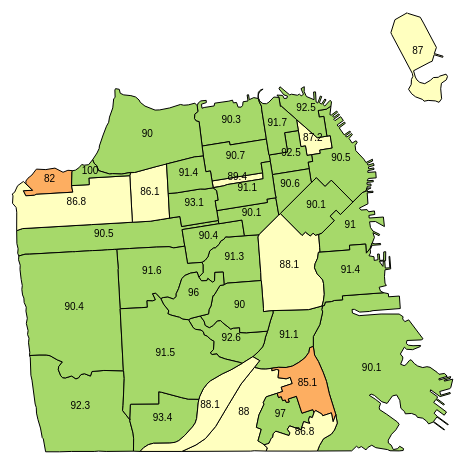
D3 v5 page, settled after 360 driven frames (6 s of simulated time); the page loaded 2 data file(s).


		const w = 500;
		const h = 380;

        var sanfrancisco = [-122.45, 37.78];

        var projection = d3.geoMercator()
                           .center(sanfrancisco)
                           .translate([w/2, h/2])
                           .scale([160000]);

        var path = d3.geoPath()
                     .projection(projection);

        var formatDecimals = d3.format(".3");

		var svg = d3
            .select("body")
            .append("svg")
            .attr("width", w + 100)
            .attr("height", h + 100)
            ;

        var g = svg.append("g")
                   .style("opacity", 0.0);

        var rect = g.append("rect")
           .attr("x", 20)
           .attr("y", 10)
           .attr("width", 300)
           .attr("height", 30)
           .attr("fill", "white")
           .attr("stroke", "black")
           ;

        var nhoodText = g.append("text")
            .attr("class", "neighborhood-name")
            .attr("x", 30)
            .attr("y", 30);

        // Our custom scale for scores, according to the SF Health Department
        var lessThan71 = "rgb(215,25,28)"; // red
        var lessThan86 = "rgb(253,174,97)"; // orange
        var lessThan90 = "rgb(255,255,191)"; // pale yellow/cream
        var moreThan90 = "rgb(166,217,106)"; // light green

        var colorScale = function(score) {
            if (score < 71) return lessThan71;
            if (score < 86) return lessThan86;
            if (score < 90) return lessThan90;
            return moreThan90;
        };

        d3.json("neighborhoods.json").then(function(json) {
            d3.json("neighborhood_average_scores.json").then(function(data) {
                for (var i in json.features) {
                    var feature = json.features[i];
                    var nhood = feature.properties['nhood'];
                    feature.properties.average = data[nhood];
                }

                const duration = 400;
            
                svg
                    .selectAll("path")
                    .data(json.features)
                    .enter()
                    .append("path")
                    .attr("d", path)
                    .attr("fill", d => colorScale(d.properties.average))
                    .on("mouseover", function(d) {
                        g.transition().duration(duration).style("opacity", 1.0);
                        nhoodText.text(d.properties.nhood);
                        // nhoodText.text(d.properties.nhood + " (" + formatDecimals(d.properties.average) + ")");
                        d3.select(this)
                          .transition()
                          .duration(duration)
                          .attr("fill", "pink");
                    })
                    .on("mouseout", function(d) {
                        g.transition().duration(duration).style("opacity", 0.0);
                        d3.select(this)
                          .transition()
                          .duration(duration)
                          .attr("fill", colorScale(d.properties.average));
                    })
                    ; 

                svg
                    .selectAll(".label")
                    .data(json.features)
                    .enter()
                    .append("text")
                    .attr("class", "label")
                    .attr("x", function(d) { return path.centroid(d)[0]; })
                    .attr("y", function(d) { return path.centroid(d)[1]; })
                    .text(function(d) {
                        return formatDecimals(d.properties.average);
                    })
                    ;

            }); // d3.json avg scores
        }); // d3.json neighborhoods geoson
        
	

### data: neighborhoods.json
{
 "type": "FeatureCollection",
 "features": [
  {
   "type": "Feature",
   "geometry": {
    "type": "Polygon",
    "coordinates": "[... 1 items]"
   },
   "properties": {
    "nhood": "Bayview Hunters Point"
   }
  },
  {
   "type": "Feature",
   "geometry": {
    "type": "Polygon",
    "coordinates": "[... 1 items]"
   },
   "properties": {
    "nhood": "Bernal Heights"
   }
  },
  {
   "type": "Feature",
   "geometry": {
    "type": "Polygon",
    "coordinates": "[... 1 items]"
   },
   "properties": {
    "nhood": "Castro/Upper Market"
   }
  },
  {
   "type": "Feature",
   "geometry": {
    "type": "Polygon",
    "coordinates": "[... 1 items]"
   },
   "properties": {
    "nhood": "Chinatown"
   }
  },
  {
   "type": "Feature",
   "geometry": {
    "type": "Polygon",
    "coordinates": "[... 1 items]"
   },
   "properties": {
    "nhood": "Excelsior"
   }
  },
  {
   "type": "Feature",
   "geometry": {
    "type": "Polygon",
    "coordinates": "[... 1 items]"
   },
   "properties": {
    "nhood": "Financial District/South Beach"
   }
  },
  {
   "type": "Feature",
   "geometry": {
    "type": "Polygon",
    "coordinates": "[... 1 items]"
   },
   "properties": {
    "nhood": "Glen Park"
   }
  },
  {
   "type": "Feature",
   "geometry": {
    "type": "Polygon",
    "coordinates": "[... 1 items]"
   },
   "properties": {
    "nhood": "Golden Gate Park"
   }
  },
  "... 33 more items"
 ]
}

### data: neighborhood_average_scores.json
{
 "Bayview Hunters Point": 90.07,
 "Bernal Heights": 91.14,
 "Castro/Upper Market": 91.31,
 "Chinatown": 87.2,
 "Excelsior": 88.0,
 "Financial District/South Beach": 90.54,
 "Glen Park": 92.63,
 "Golden Gate Park": 90.5,
 "Haight Ashbury": 90.39,
 "Hayes Valley": 90.08,
 "Inner Richmond": 86.06,
 "Inner Sunset": 91.6,
 "Japantown": 89.39,
 "Lakeshore": 92.33,
 "Lincoln Park": 82.0,
 "Lone Mountain/USF": 93.08,
 "Marina": 90.29,
 "McLaren Park": 97.0,
 "Mission": 88.08,
 "Mission Bay": 91.0,
 "Nob Hill": 92.53,
 "Noe Valley": 90.05,
 "North Beach": 92.48,
 "Oceanview/Merced/Ingleside": 93.38,
 "Outer Mission": 88.09,
 "Outer Richmond": 86.83,
 "Pacific Heights": 90.74,
 "Portola": 85.15,
 "Potrero Hill": 91.38,
 "Presidio": 90.0,
 "Presidio Heights": 91.44,
 "Russian Hill": 91.71,
 "Seacliff": 100.0,
 "South of Market": 90.13,
 "Sunset/Parkside": 90.43,
 "Tenderloin": 90.55,
 "Treasure Island": 87.0,
 "Twin Peaks": 96.0,
 "Visitacion Valley": 86.83,
 "West of Twin Peaks": 91.47,
 "...": "1 more keys"
}